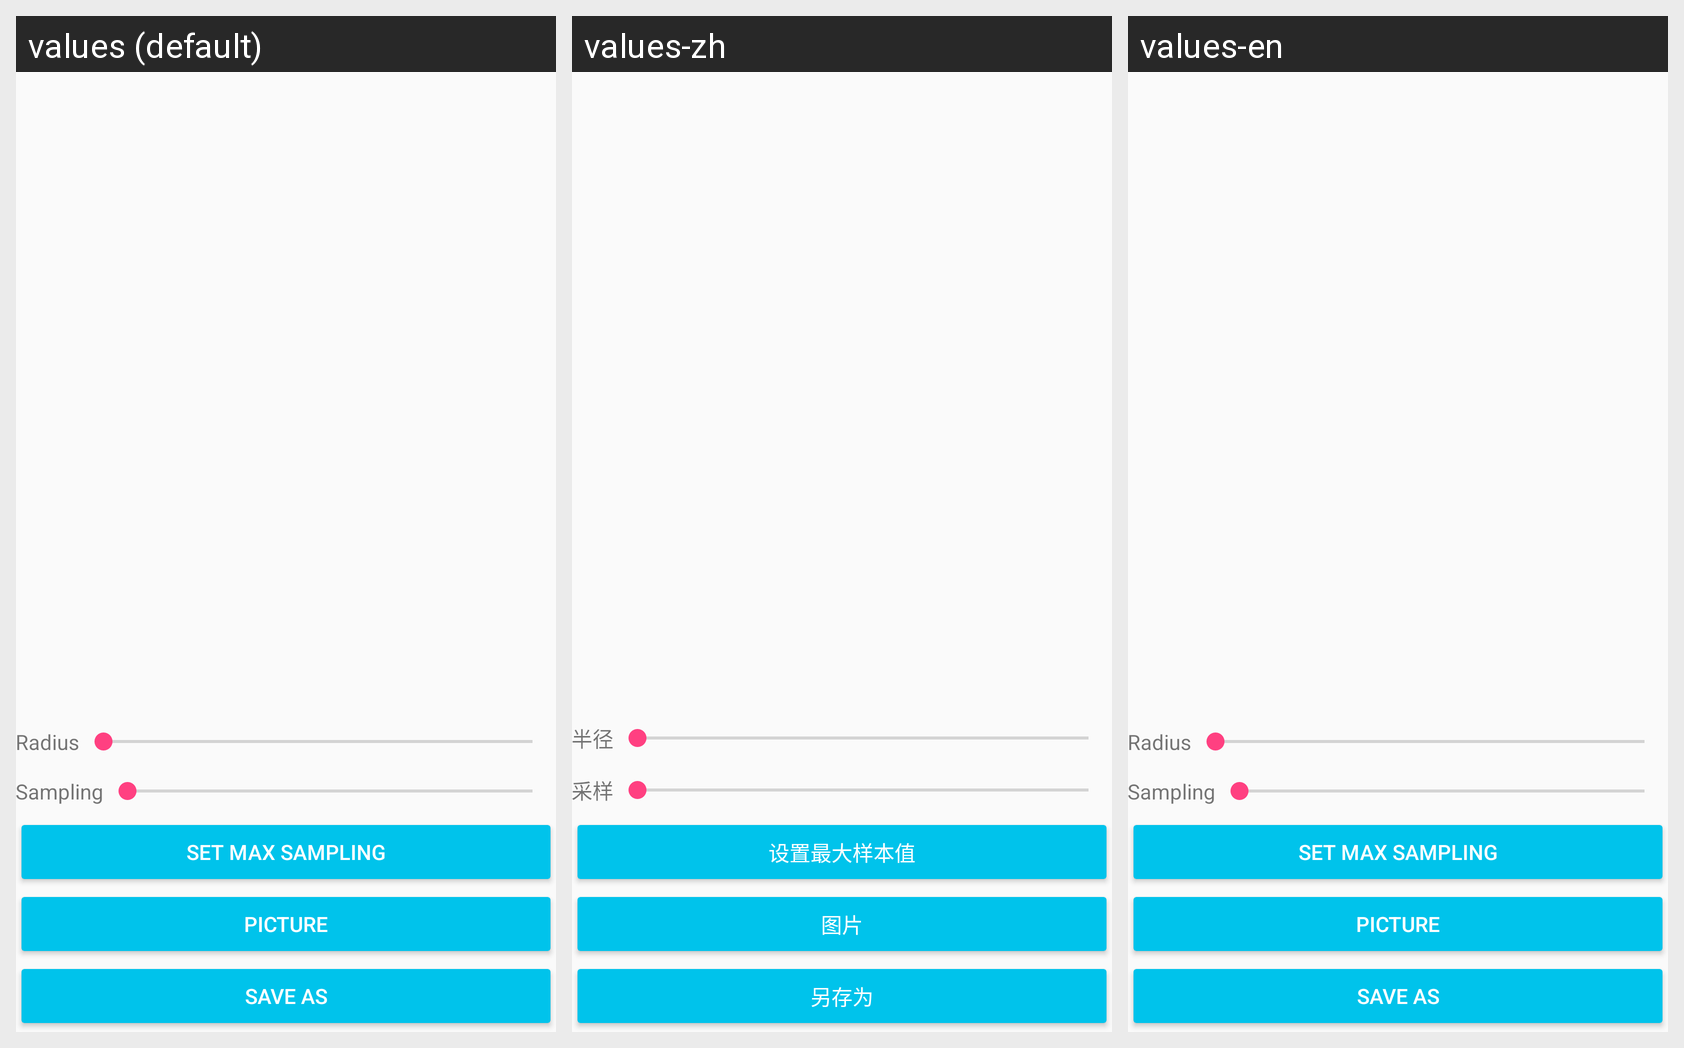

Here is an Android app screen in its default locale and in the app's own translations. Write out the translated-string differences for the strings that appear on this screen.
Android screen res/layout/activity_sampling_blur.xml rendered under 3 locales, left to right: values (default), values-zh, values-en. Device: Nexus 5 (rendered at 1080×1920; each locale shown at half size, 540×960, under a caption strip naming it); theme AppTheme.
Strings drawn on this screen, with the default value and each locale's value (text and hints the layout hard-codes, and strings that could not be matched under every locale, appear in the picture but are not listed):

radius
  values: Radius
  values-zh: 半径
  values-en: Radius

sampling
  values: Sampling
  values-zh: 采样
  values-en: Sampling

set_max_sampling
  values: Set Max Sampling
  values-zh: 设置最大样本值
  values-en: Set Max Sampling

picture
  values: Picture
  values-zh: 图片
  values-en: Picture

save_as
  values: Save as
  values-zh: 另存为
  values-en: Save as
